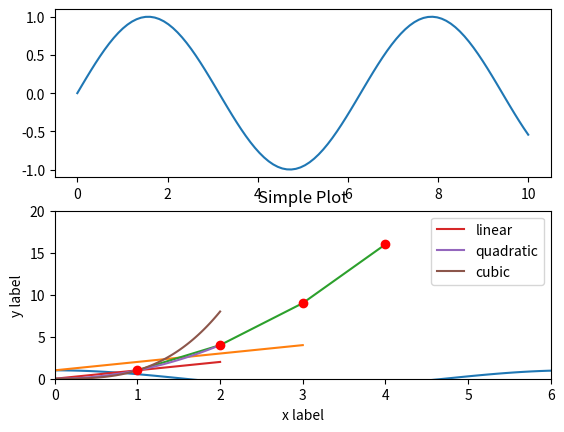
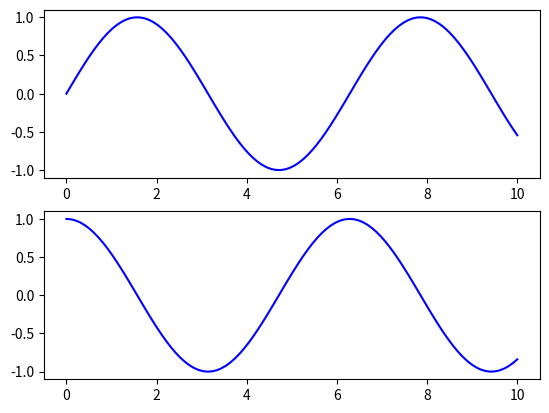
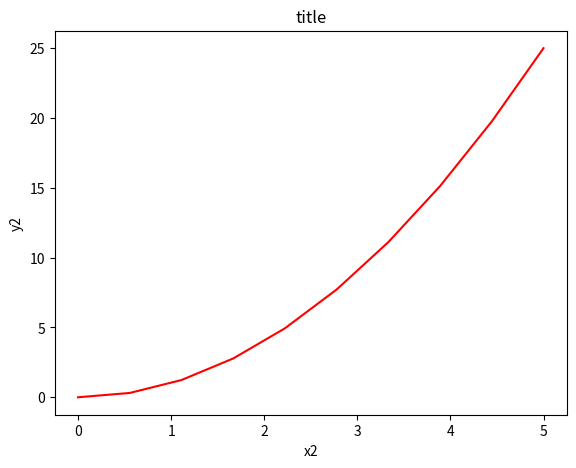

The script that saved these images, in order:
import matplotlib.pyplot as plt
import numpy as np


x1 = np.linspace(0, 10, 100)

# create a plot figure
plt.figure()


# create the first of two panels and set current axis
plt.subplot(2, 1, 1)   # (rows, columns, panel number)
plt.plot(x1, np.sin(x1))


# create the second of two panels and set current axis
plt.subplot(2, 1, 2)   # (rows, columns, panel number)
plt.plot(x1, np.cos(x1));


import matplotlib.pyplot as plt


plt.plot([1, 2, 3, 4])
plt.ylabel('Numbers')
plt.show()

import matplotlib.pyplot as plt

plt.plot([1, 2, 3, 4], [1, 4, 9, 16])
plt.show()

import matplotlib.pyplot as plt

x = np.linspace(0, 2, 100)

plt.plot(x, x, label='linear')
plt.plot(x, x**2, label='quadratic')
plt.plot(x, x**3, label='cubic')

plt.xlabel('x label')
plt.ylabel('y label')

plt.title("Simple Plot")

plt.legend()

plt.show()

import matplotlib.pyplot as plt

plt.plot([1, 2, 3, 4], [1, 4, 9, 16], 'ro')
plt.axis([0, 6, 0, 20])
plt.show()

import matplotlib.pyplot as plt

# First create a grid of plots
# ax will be an array of two Axes objects
fig, ax = plt.subplots(2)


# Call plot() method on the appropriate object
ax[0].plot(x1, np.sin(x1), 'b-')
ax[1].plot(x1, np.cos(x1), 'b-');

import matplotlib.pyplot as plt

fig = plt.figure()

x2 = np.linspace(0, 5, 10)
y2 = x2 ** 2

axes = fig.add_axes([0.1, 0.1, 0.8, 0.8])

axes.plot(x2, y2, 'r')

axes.set_xlabel('x2')
axes.set_ylabel('y2')
axes.set_title('title');

import matplotlib.pyplot as plt

fig = plt.figure()

ax = plt.axes()